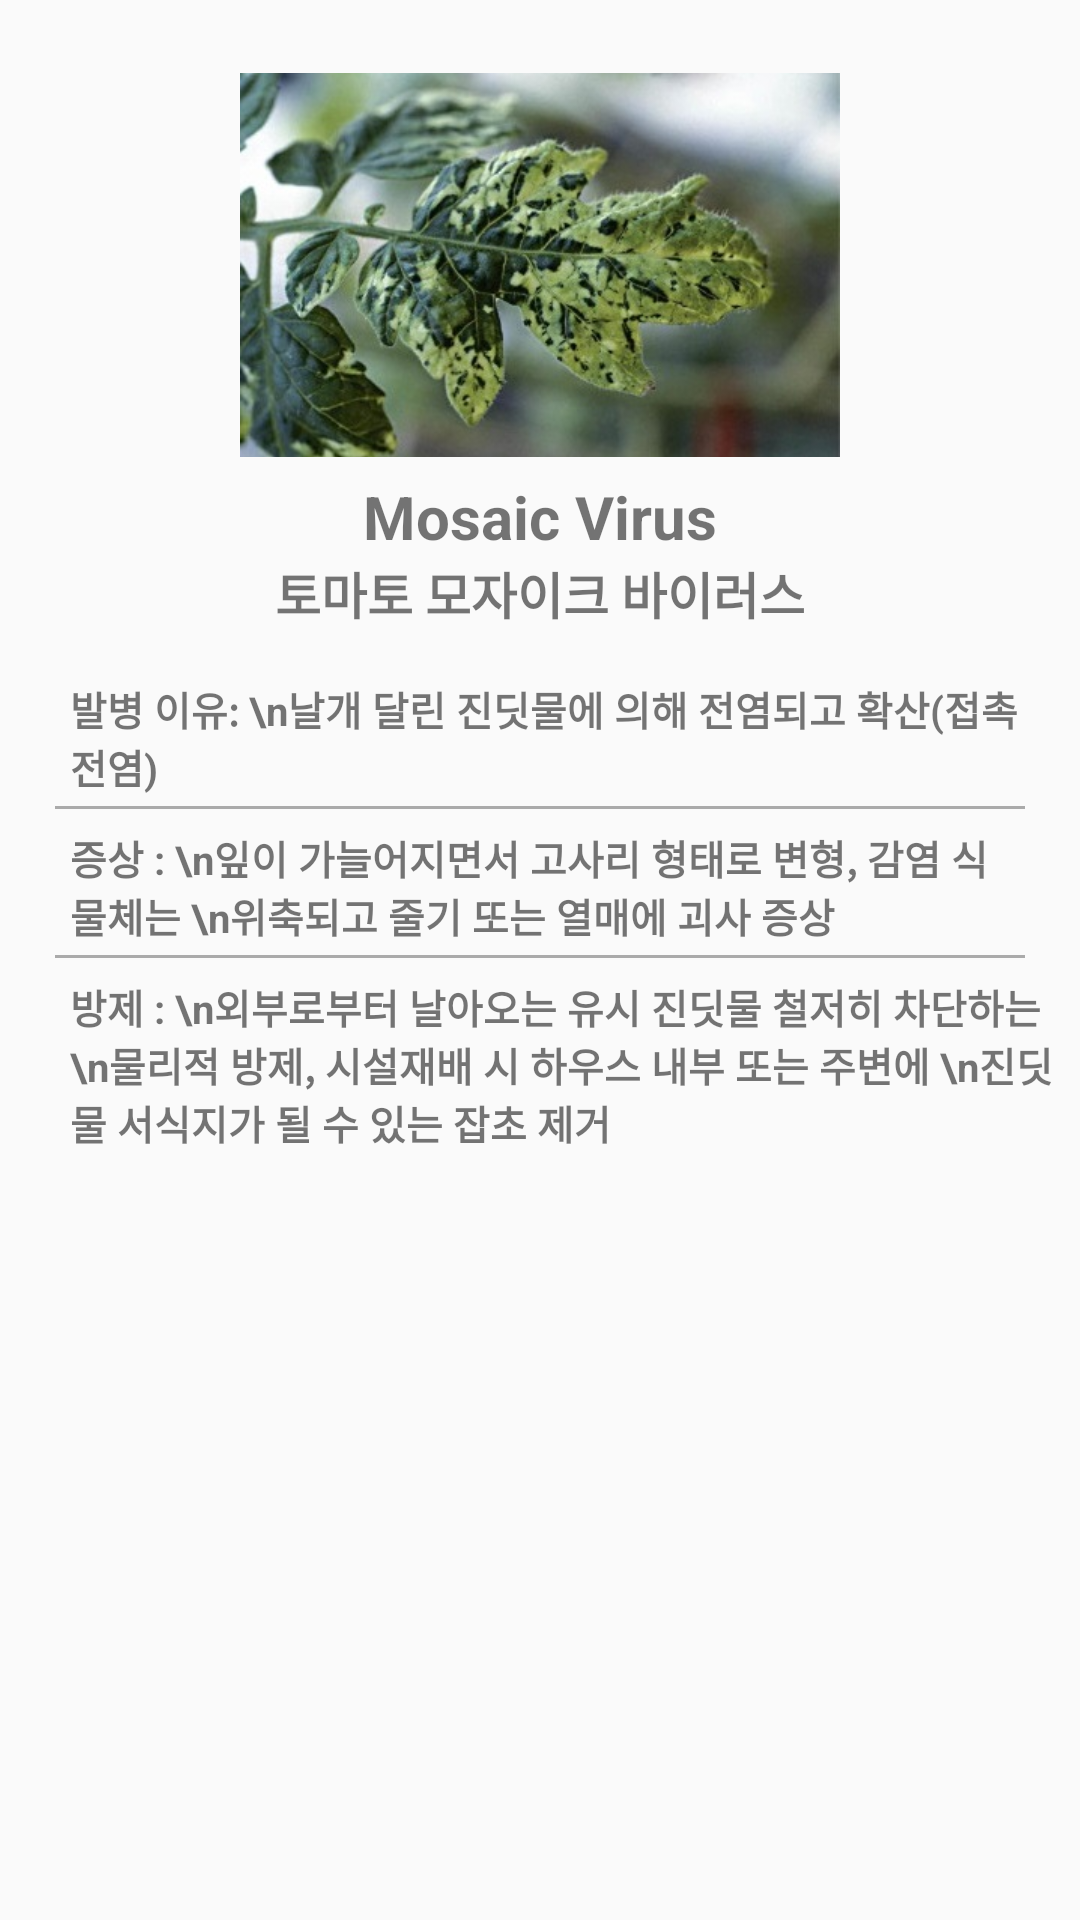

Produce the Android XML layout that renders to this screen, including the resource entries it uses.
<!-- AndroidManifest.xml: application theme Theme.Plants_pro -->
<!-- res/layout/fragment_mosaic_virus.xml -->
<?xml version="1.0" encoding="utf-8"?>
<LinearLayout xmlns:android="http://schemas.android.com/apk/res/android"
    xmlns:tools="http://schemas.android.com/tools"
    android:layout_width="match_parent"
    android:layout_height="match_parent"
    tools:context=".EarlyBlight"
    android:orientation="vertical">

    
    <ImageView
        android:layout_marginTop="60px"
        android:layout_marginBottom="6px"
        android:layout_gravity="center"
        android:layout_width="600px"
        android:layout_height="410px"
        android:src="@drawable/mosaic"/>
    <TextView
        android:gravity="center"
        android:textStyle="bold"
        android:textSize="60px"
        android:layout_width="match_parent"
        android:layout_height="wrap_content"
        android:text="Mosaic Virus" />
    <TextView
        android:layout_marginBottom="50px"
        android:gravity="center"
        android:textStyle="bold"
        android:textSize="50px"
        android:layout_width="match_parent"
        android:layout_height="wrap_content"
        android:text="토마토 모자이크 바이러스" />


    <TextView
        android:layout_marginBottom="10px"
        android:layout_width="950px"
        android:layout_height="wrap_content"
        android:layout_marginLeft="70px"
        android:text="발병 이유: \n날개 달린 진딧물에 의해 전염되고 확산(접촉전염)"
        android:textSize="40px"
        android:textStyle="bold" />
    <View
        android:layout_marginBottom="20px"
        android:layout_gravity="center"
        android:layout_width="970px"
        android:layout_height="3px"
        android:background="#AAAAAA"/>
    <TextView
        android:layout_marginBottom="10px"
        android:layout_width="950px"
        android:layout_height="wrap_content"
        android:layout_marginLeft="70px"
        android:text="증상 : \n잎이 가늘어지면서 고사리 형태로 변형, 감염 식물체는 \n위축되고 줄기 또는 열매에 괴사 증상"
        android:textSize="40px"
        android:textStyle="bold" />

    <View
        android:layout_marginBottom="20px"
        android:layout_gravity="center"
        android:layout_width="970px"
        android:layout_height="3px"
        android:background="#AAAAAA"/>

    <TextView
        android:layout_width="338dp"
        android:layout_height="wrap_content"
        android:layout_marginLeft="70px"
        android:layout_marginBottom="10px"
        android:text="방제 : \n외부로부터 날아오는 유시 진딧물 철저히 차단하는 \n물리적 방제, 시설재배 시 하우스 내부 또는 주변에 \n진딧물 서식지가 될 수 있는 잡초 제거"
        android:textSize="40px"
        android:textStyle="bold" />

</LinearLayout>
<!-- resources referenced by this layout -->
<resources>
  <!-- drawable mosaic: jpg bitmap (drawable, 98251 bytes) -->
  <style name="Theme.Plants_pro" parent="Theme.AppCompat.Light.NoActionBar">
          
          <item name="colorPrimary">#429F6B</item>
          <item name="colorPrimaryVariant">#429F6B</item>
          <item name="colorOnPrimary">@color/white</item>
          
          <item name="colorSecondary">@color/teal_200</item>
          <item name="colorSecondaryVariant">@color/teal_700</item>
          <item name="colorOnSecondary">@color/black</item>
          <item name="windowNoTitle">true</item>
          
          <item name="android:statusBarColor" tools:targetApi="l">?attr/colorPrimaryVariant</item>
          
      </style>
  <!-- not gathered from this repository: default colours our renderer supplied (Android Studio template values) -->
  <color name="teal_200">#FF03DAC5</color>
  <color name="teal_700">#FF018786</color>
  <color name="black">#FF000000</color>
  <color name="white">#FFFFFFFF</color>
</resources>
